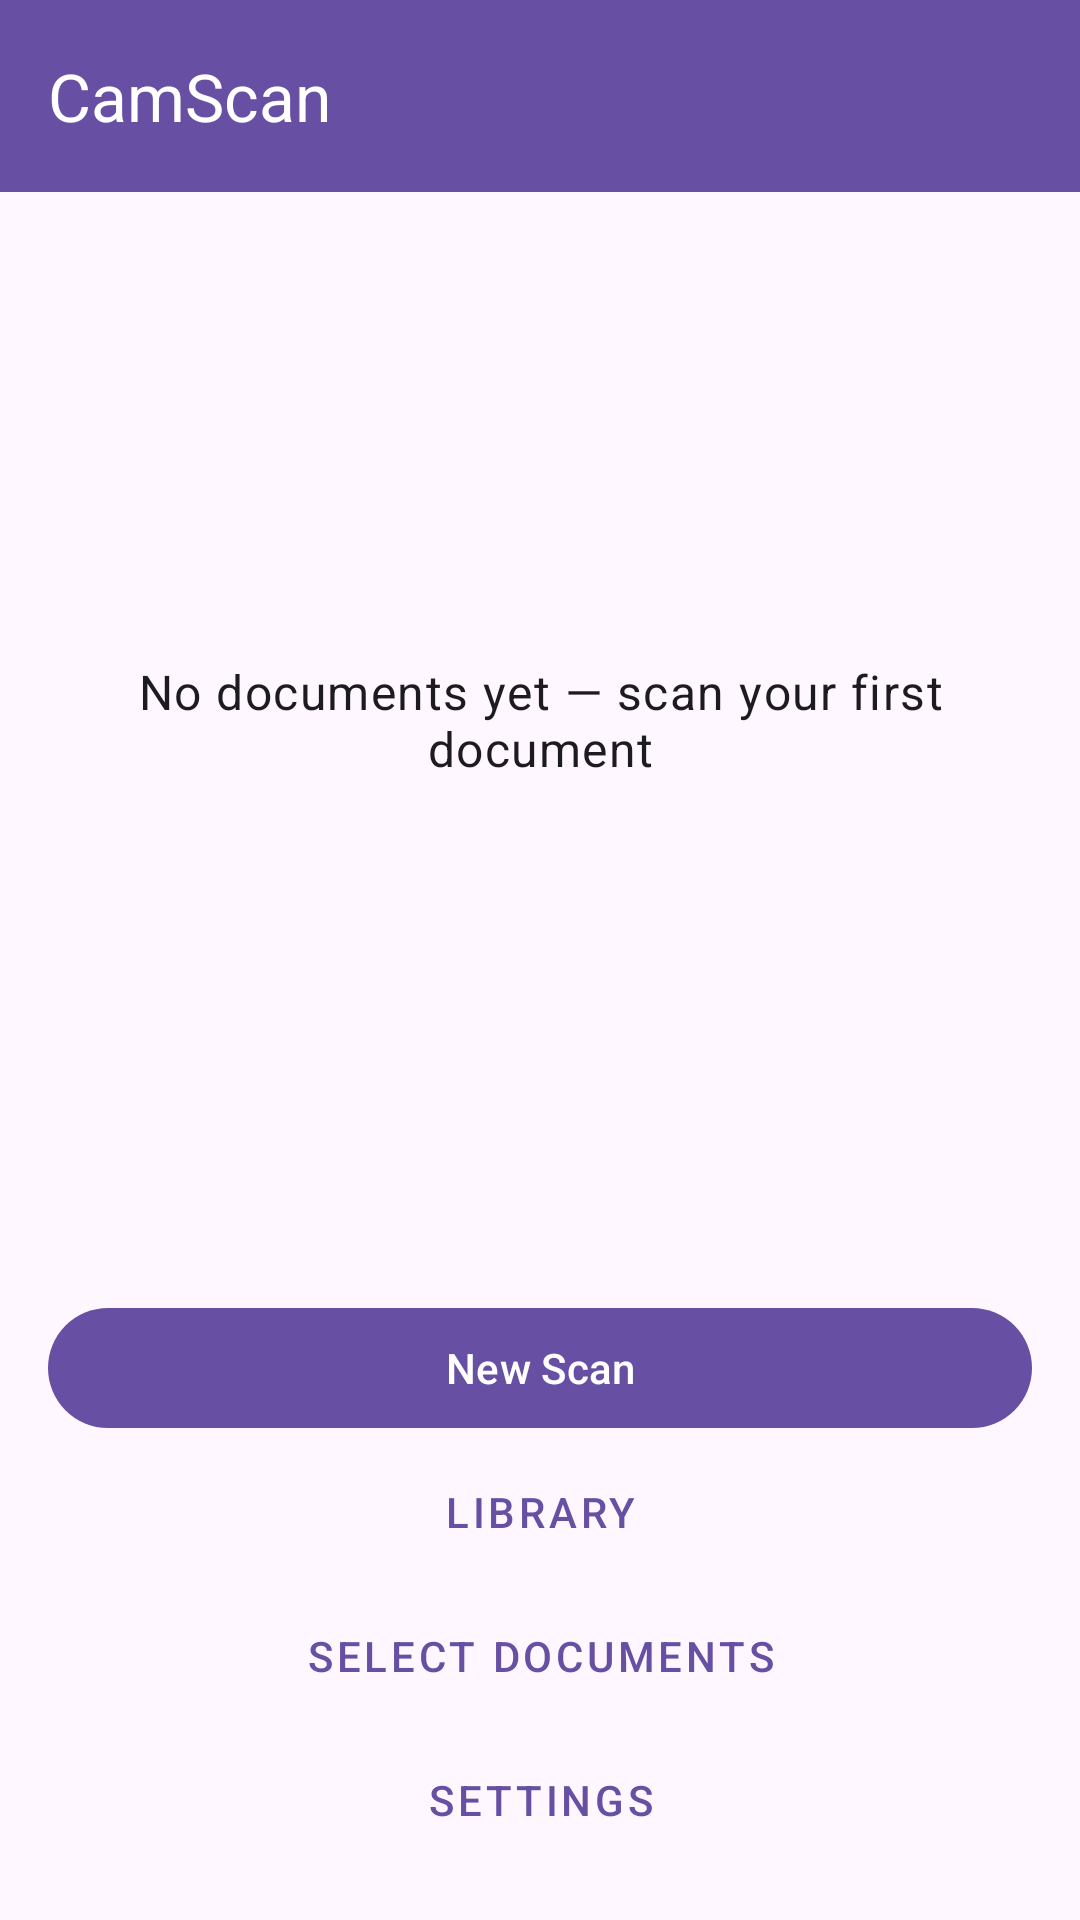

Android layout source for this screen:
<!-- AndroidManifest.xml: application theme Theme.CamScan -->
<!-- res/layout/fragment_home.xml -->
<?xml version="1.0" encoding="utf-8"?>
<LinearLayout xmlns:android="http://schemas.android.com/apk/res/android"
xmlns:app="http://schemas.android.com/apk/res-auto"
android:layout_width="match_parent"
android:layout_height="match_parent"
android:orientation="vertical">

<androidx.appcompat.widget.Toolbar
android:id="@+id/home_toolbar"
android:layout_width="match_parent"
android:layout_height="?attr/actionBarSize"
android:background="?attr/colorPrimary"
app:title="@string/workspace_app_title"
app:titleTextColor="?attr/colorOnPrimary" />

<TextView
android:id="@+id/home_recent_header"
android:layout_width="match_parent"
android:layout_height="wrap_content"
android:paddingStart="16dp"
android:paddingEnd="16dp"
android:paddingTop="16dp"
android:paddingBottom="8dp"
android:text="@string/workspace_home_recent_header"
android:textAppearance="?attr/textAppearanceSubtitle1"
android:visibility="gone" />

<FrameLayout
android:layout_width="match_parent"
android:layout_height="0dp"
android:layout_weight="1">

<androidx.recyclerview.widget.RecyclerView
android:id="@+id/home_recent_list"
android:layout_width="match_parent"
android:layout_height="match_parent"
android:clipToPadding="false"
android:paddingBottom="8dp"
android:visibility="gone" />

<LinearLayout
android:id="@+id/home_empty_state"
android:layout_width="match_parent"
android:layout_height="match_parent"
android:gravity="center"
android:orientation="vertical"
android:padding="32dp">

<TextView
android:layout_width="wrap_content"
android:layout_height="wrap_content"
android:gravity="center"
android:text="@string/workspace_home_empty_message"
android:textAppearance="?attr/textAppearanceBody1" />
</LinearLayout>
</FrameLayout>

<LinearLayout
android:layout_width="match_parent"
android:layout_height="wrap_content"
android:orientation="vertical"
android:padding="16dp">

<com.google.android.material.button.MaterialButton
android:id="@+id/home_new_scan_button"
android:layout_width="match_parent"
android:layout_height="wrap_content"
android:text="@string/workspace_home_new_scan" />

<com.google.android.material.button.MaterialButton
android:id="@+id/home_open_library"
style="@style/Widget.MaterialComponents.Button.TextButton"
android:layout_width="match_parent"
android:layout_height="wrap_content"
android:text="@string/workspace_home_open_library" />


<com.google.android.material.button.MaterialButton
android:id="@+id/home_batch_select_button"
style="@style/Widget.MaterialComponents.Button.TextButton"
android:layout_width="match_parent"
android:layout_height="wrap_content"
android:text="@string/workspace_home_batch_select" />

<com.google.android.material.button.MaterialButton
android:id="@+id/home_settings_button"
style="@style/Widget.MaterialComponents.Button.TextButton"
android:layout_width="match_parent"
android:layout_height="wrap_content"
android:text="@string/workspace_home_settings" />
</LinearLayout></LinearLayout>
<!-- resources referenced by this layout -->
<resources>
  <string name="workspace_app_title">CamScan</string>
  <string name="workspace_home_batch_select">Select documents</string>
  <string name="workspace_home_empty_message">No documents yet — scan your first document</string>
  <string name="workspace_home_new_scan">New Scan</string>
  <string name="workspace_home_open_library">Library</string>
  <string name="workspace_home_recent_header">Recent documents</string>
  <string name="workspace_home_settings">Settings</string>
  <style name="Theme.CamScan" parent="Theme.Material3.DayNight.NoActionBar" />
</resources>
